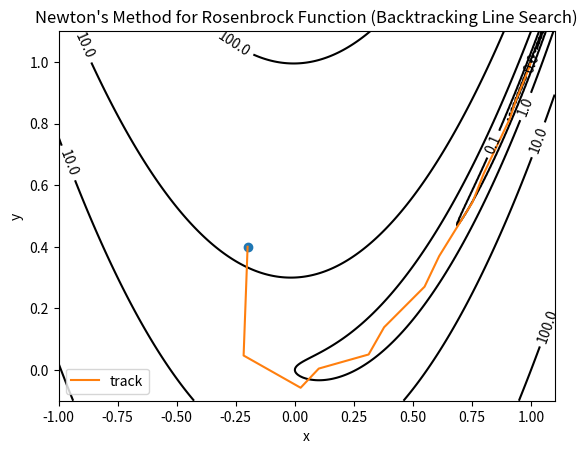
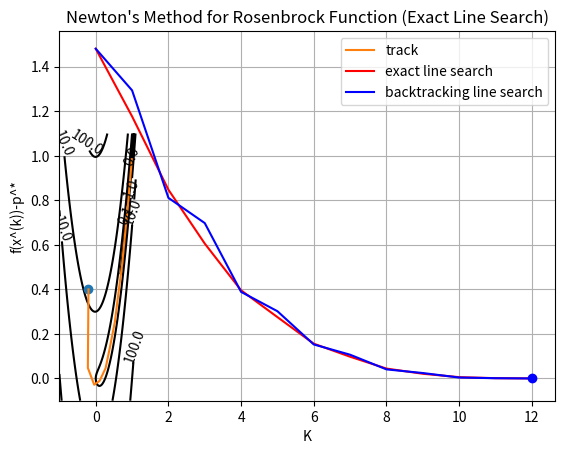

Generate these figures, in order, with matplotlib:
import numpy as np
import matplotlib.pyplot as plt

#无约束条件下的牛顿法（Rosenbrock函数）

# 定义x, y, 数据数量为256
from matplotlib import ticker

x_value = np.linspace(-1,1.1,256)
y_value = np.linspace(-0.1,1.1,256)

def f(x,y):
    return (1 - x) ** 2 + 100 * (y - x * x) ** 2

def df(x,y):
    descent = np.array([[400 * x * x * x + 2 * x - 2 - 400 * x * y],
                        [200 * y - 200 * x * x]])
    return descent

def ddf(x,y):
    Hessian = np.array([[1200 * x * x + 2 - 400 * y, -400 * x ],
                        [-400 * x, 200]])
    return Hessian

# 生成网格数据
X, Y = np.meshgrid(x_value, y_value)

#显示等高线
plt.figure()
# 填充等高线的颜色, 8是等高线分为几部分
plt.contourf(X, Y, f(X, Y), 5, alpha=0)
# 绘制等高线
C = plt.contour(X, Y, f(X, Y), 8, locator=ticker.LogLocator(), colors='black', linewidth=0.01)
# 绘制等高线数据
plt.clabel(C, inline=True, fontsize=10)


alpha = 0.09
beta = 0.8
x = np.array([[-0.2],[0.4]]) #随机选取一个起始点
epsilon = 0.0001 #误差阈值

#用于存储，并显示轨迹
xv = [x[0,0]]
yv = [x[1,0]]
#作图，画出初始点
plt.plot(x[0, 0], x[1, 0], marker='o')
#plt.show()

t_list = []
max_f_backtracking = 0
f_backtracking_list =[]
k_backtracking = 0

while True:
    #Hessian矩阵的逆 乘 梯度
    # dx_nt = - np.linalg.inv(ddf(x[0,0],x[1,0])) * df(x[0,0],x[1,0])
    dx_nt = - np.dot(np.linalg.inv(ddf(x[0, 0], x[1, 0])), df(x[0, 0], x[1, 0]))
    print(dx_nt)

    lambda_2 = df(x[0,0],x[1,0]).T @ np.linalg.inv(ddf(x[0,0],x[1,0])) @ df(x[0,0],x[1,0])
    print(lambda_2)

    if (lambda_2 / 2) <= epsilon:
        break

    #回溯直线搜索
    t = 1
    t_list.append(t)

    f_x_t_delta_x = f(x[0,0]+t*dx_nt[0,0],x[1,0]+t*dx_nt[1,0])
    print("f_x_t_delta_x",f_x_t_delta_x)
    fx = f(x[0,0],x[1,0])
    print("fx", fx)
    #print(np.dot(df(x[0,0],x[1,0]).T, dx))
    f_x_a_t_grad_delta_x = fx + alpha * t * np.dot(df(x[0,0],x[1,0]).T, dx_nt)
    print("f_x_a_t_grad_delta_x", f_x_a_t_grad_delta_x)

    while (f(x[0,0]+t*dx_nt[0,0],x[1,0]+t*dx_nt[1,0]) > f(x[0,0],x[1,0]) + alpha * t * np.dot(df(x[0,0],x[1,0]).T, dx_nt)):
        t = beta * t
        t_list.append(t)

    # 修改x
    x = x + t * dx_nt
    xv.append(x[0, 0])
    yv.append(x[1, 0])
    f_backtracking_list.append(f(x[0, 0],x[1, 0]))
    #descent = 2 * x
    max_f_backtracking = f(x[0, 0], x[1, 0])
    k_backtracking = k_backtracking + 1

plt.plot(xv,yv,label='track')
plt.xlabel('x')
plt.ylabel('y')
plt.title('Newton\'s Method for Rosenbrock Function (Backtracking Line Search)')
plt.legend()
plt.show()









#显示等高线
plt.figure()
# 填充等高线的颜色, 8是等高线分为几部分
plt.contourf(X, Y, f(X, Y), 5, alpha=0)
# 绘制等高线
C = plt.contour(X, Y, f(X, Y), 8, locator=ticker.LogLocator(), colors='black', linewidth=0.01)
# 绘制等高线数据
plt.clabel(C, inline=True, fontsize=10)


alpha = 0.09
beta = 0.8
x = np.array([[-0.2],[0.4]]) #随机选取一个起始点
epsilon = 0.0001 #误差阈值

#用于存储，并显示轨迹
xxv = [x[0,0]]
yyv = [x[1,0]]
#作图，画出初始点
plt.plot(x[0, 0], x[1, 0], marker='o')
#plt.show()

t_list = []
max_f_exact = 0
k_exact = 0
f_exact_list =[]

while True:
    #Hessian矩阵的逆 乘 梯度
    # dx_nt = - np.linalg.inv(ddf(x[0,0],x[1,0])) * df(x[0,0],x[1,0])
    dx_nt = - np.dot(np.linalg.inv(ddf(x[0, 0], x[1, 0])), df(x[0, 0], x[1, 0]))

    lambda_2 = df(x[0,0],x[1,0]).T @ np.linalg.inv(ddf(x[0,0],x[1,0])) @ df(x[0,0],x[1,0])

    if (lambda_2 / 2) <= epsilon:
        break

    #精确直线搜索
    s = np.arange(0, 1, 0.001)
    ff_list = []
    for i in range(len(s)):
        re = x + s[i] * dx_nt
        ff = f(re[0, 0], re[1, 0])
        ff_list.append(ff)
    t = s[np.array(ff_list).argmin()]
    t_list.append(t)

    # 修改x
    x = x + t * dx_nt
    xxv.append(x[0, 0])
    yyv.append(x[1, 0])
    f_exact_list.append(f(x[0, 0],x[1, 0]))
    #descent = 2 * x
    max_f_exact = f(x[0, 0], x[1, 0])
    k_exact = k_exact + 1

plt.plot(xxv,yyv,label='track')
plt.xlabel('x')
plt.ylabel('y')
plt.title('Newton\'s Method for Rosenbrock Function (Exact Line Search)')
plt.legend()
plt.show()


plt.plot(f_exact_list, color='red',label='exact line search')
plt.plot(k_exact-1,max_f_exact,marker="*",color='red')
plt.plot(k_backtracking-1,max_f_backtracking,marker="o",color='blue')
plt.plot(f_backtracking_list, color='blue',label='backtracking line search')
plt.xlabel('K')
plt.ylabel('f(x^(k))-p^*')
plt.grid()
plt.legend()
plt.show()